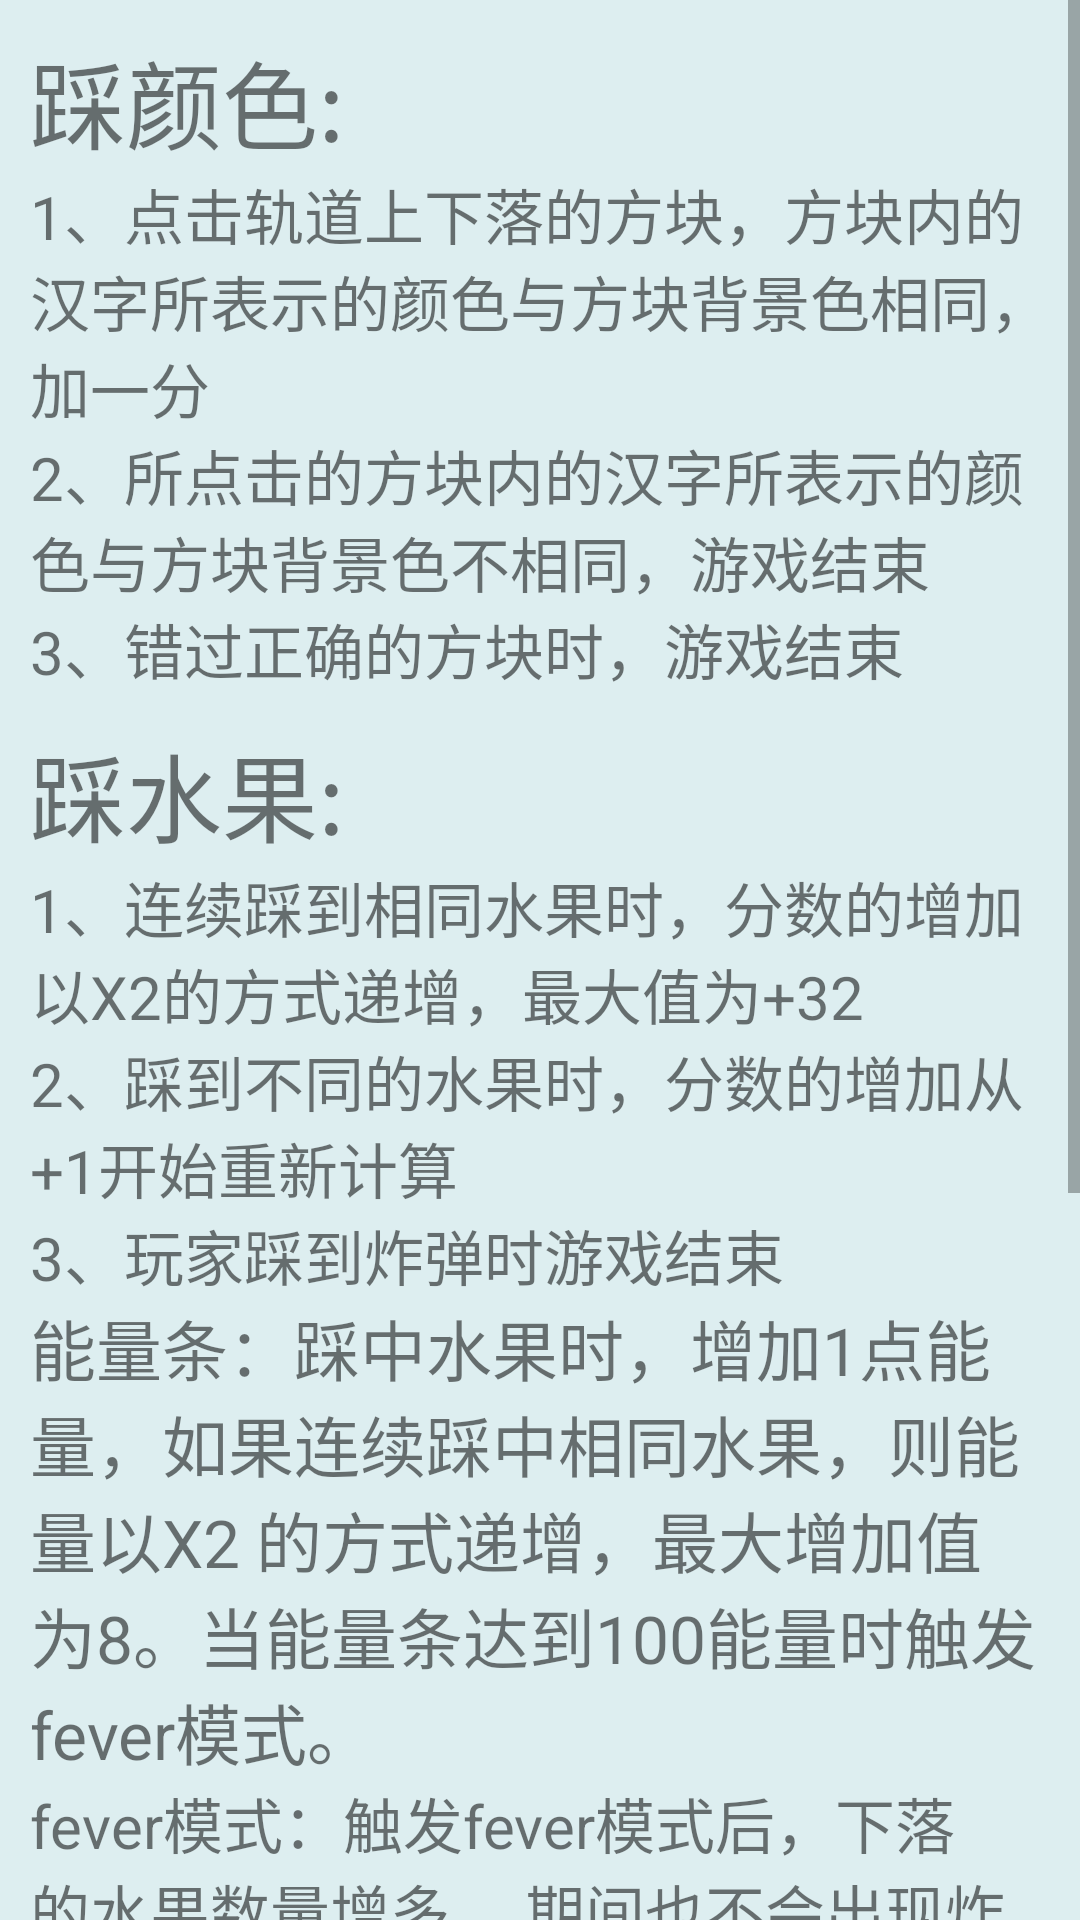

This screen was rendered from an Android layout file. Write that file and the resources it references.
<!-- AndroidManifest.xml: application theme AppTheme -->
<!-- res/layout/app_help_activity.xml -->
<?xml version="1.0" encoding="utf-8"?>
<LinearLayout xmlns:android="http://schemas.android.com/apk/res/android"
    android:layout_width="match_parent"
    android:layout_height="match_parent"
    android:background="#ddeef0">

    <ScrollView
        android:layout_marginLeft="10dp"
        android:layout_width="match_parent"
        android:layout_height="match_parent">
        <LinearLayout
            android:layout_marginTop="10dp"
            android:layout_marginRight="10dp"
            android:layout_width="match_parent"
            android:layout_height="match_parent"
            android:orientation="vertical">
            <LinearLayout
                android:layout_width="match_parent"
                android:orientation="vertical"
                android:layout_height="wrap_content">
                <TextView
                    android:layout_width="match_parent"
                    android:layout_height="wrap_content"
                    android:textSize="32dp"
                    android:text="踩颜色:">
                </TextView>
                <TextView
                    android:layout_width="match_parent"
                    android:layout_height="wrap_content"
                    android:textSize="20dp"
                    android:text="@string/help_play_colors_one">
                </TextView>
                <TextView
                    android:layout_width="match_parent"
                    android:layout_height="wrap_content"
                    android:textSize="20dp"
                    android:text="@string/help_play_colors_two">
                </TextView>
                <TextView
                    android:layout_width="match_parent"
                    android:layout_height="wrap_content"
                    android:textSize="20dp"
                    android:text="@string/help_play_colors_three">
                </TextView>

            </LinearLayout>
            <LinearLayout
                android:layout_width="match_parent"
                android:orientation="vertical"
                android:layout_height="wrap_content">
                <TextView
                    android:layout_width="match_parent"
                    android:layout_height="10dp">
                </TextView>
                <TextView
                    android:layout_width="match_parent"
                    android:layout_height="wrap_content"
                    android:textSize="32dp"
                    android:text="踩水果:">
                </TextView>
                <TextView
                    android:layout_width="match_parent"
                    android:layout_height="wrap_content"
                    android:textSize="20dp"
                    android:text="@string/help_play_fruits_one">
                </TextView>
                <TextView
                    android:layout_width="match_parent"
                    android:layout_height="wrap_content"
                    android:textSize="20dp"
                    android:text="@string/help_play_fruits_two">
                </TextView>
                <TextView
                    android:layout_width="match_parent"
                    android:layout_height="wrap_content"
                    android:textSize="20dp"
                    android:text="@string/help_play_fruits_three">
                </TextView>
                <TextView
                    android:layout_width="match_parent"
                    android:layout_height="wrap_content"
                    android:textSize="22dp"
                    android:text="@string/help_play_fruits_energy">
                </TextView>
                <TextView
                    android:layout_width="match_parent"
                    android:layout_height="wrap_content"
                    android:textSize="20dp"
                    android:text="@string/help_play_fruits_fever">
                </TextView>

            </LinearLayout>
            <LinearLayout
                android:layout_width="match_parent"
                android:orientation="vertical"
                android:layout_height="wrap_content">
                <TextView
                    android:layout_width="match_parent"
                    android:layout_height="10dp">
                </TextView>
                <TextView
                    android:layout_width="match_parent"
                    android:layout_height="wrap_content"
                    android:textSize="32dp"
                    android:text="踩单词:">
                </TextView>
                <TextView
                    android:layout_width="match_parent"
                    android:layout_height="wrap_content"
                    android:textSize="20dp"
                    android:text="@string/help_play_words_one">
                </TextView>
                <TextView
                    android:layout_width="match_parent"
                    android:layout_height="wrap_content"
                    android:textSize="20dp"
                    android:text="@string/help_play_words_two">
                </TextView>
                <TextView
                    android:layout_width="match_parent"
                    android:layout_height="wrap_content"
                    android:textSize="22dp"
                    android:text="@string/help_play_words_three">
                </TextView>
                <TextView
                    android:layout_width="match_parent"
                    android:layout_height="wrap_content"
                    android:textSize="20dp"
                    android:text="@string/help_play_words_four">
                </TextView>
                <TextView
                    android:layout_width="match_parent"
                    android:layout_height="wrap_content"
                    android:textSize="20dp"
                    android:text="@string/help_play_words_five">
                </TextView>

            </LinearLayout>
        </LinearLayout>
    </ScrollView>
</LinearLayout>
<!-- resources referenced by this layout -->
<resources>
  <string name="help_play_colors_one">1、点击轨道上下落的方块，方块内的汉字所表示的颜色与方块背景色相同，加一分</string>
  <string name="help_play_colors_three">3、错过正确的方块时，游戏结束</string>
  <string name="help_play_colors_two">2、所点击的方块内的汉字所表示的颜色与方块背景色不相同，游戏结束</string>
  <string name="help_play_fruits_energy"> 能量条：踩中水果时，增加1点能量，如果连续踩中相同水果，则能量以X2
       的方式递增，最大增加值为8。当能量条达到100能量时触发fever模式。</string>
  <string name="help_play_fruits_fever">fever模式：触发fever模式后，下落的水果数量增多，
          期间也不会出现炸弹，玩家可以尽情踩水果！能量条不增加能量。</string>
  <string name="help_play_fruits_one">1、连续踩到相同水果时，分数的增加以X2的方式递增，最大值为+32</string>
  <string name="help_play_fruits_three">3、玩家踩到炸弹时游戏结束</string>
  <string name="help_play_fruits_two">2、踩到不同的水果时，分数的增加从+1开始重新计算</string>
  <string name="help_play_words_five">5、当玩家生命为0时，如果再受到错误惩罚，则游戏结束，得出本局的最高分数</string>
  <string name="help_play_words_four">4、成功拼接为所需的单词，加10分</string>
  <string name="help_play_words_one">1、方块中的字母为单词所需的下一个字母，则成功拼接</string>
  <string name="help_play_words_three">3、如果是所需要的字母，则加1分</string>
  <string name="help_play_words_two">2、如果不是所需要的字母，则拼接错误，扣1条生命</string>
  <style name="AppTheme" parent="Theme.AppCompat.Light.DarkActionBar">
          
      </style>
</resources>
